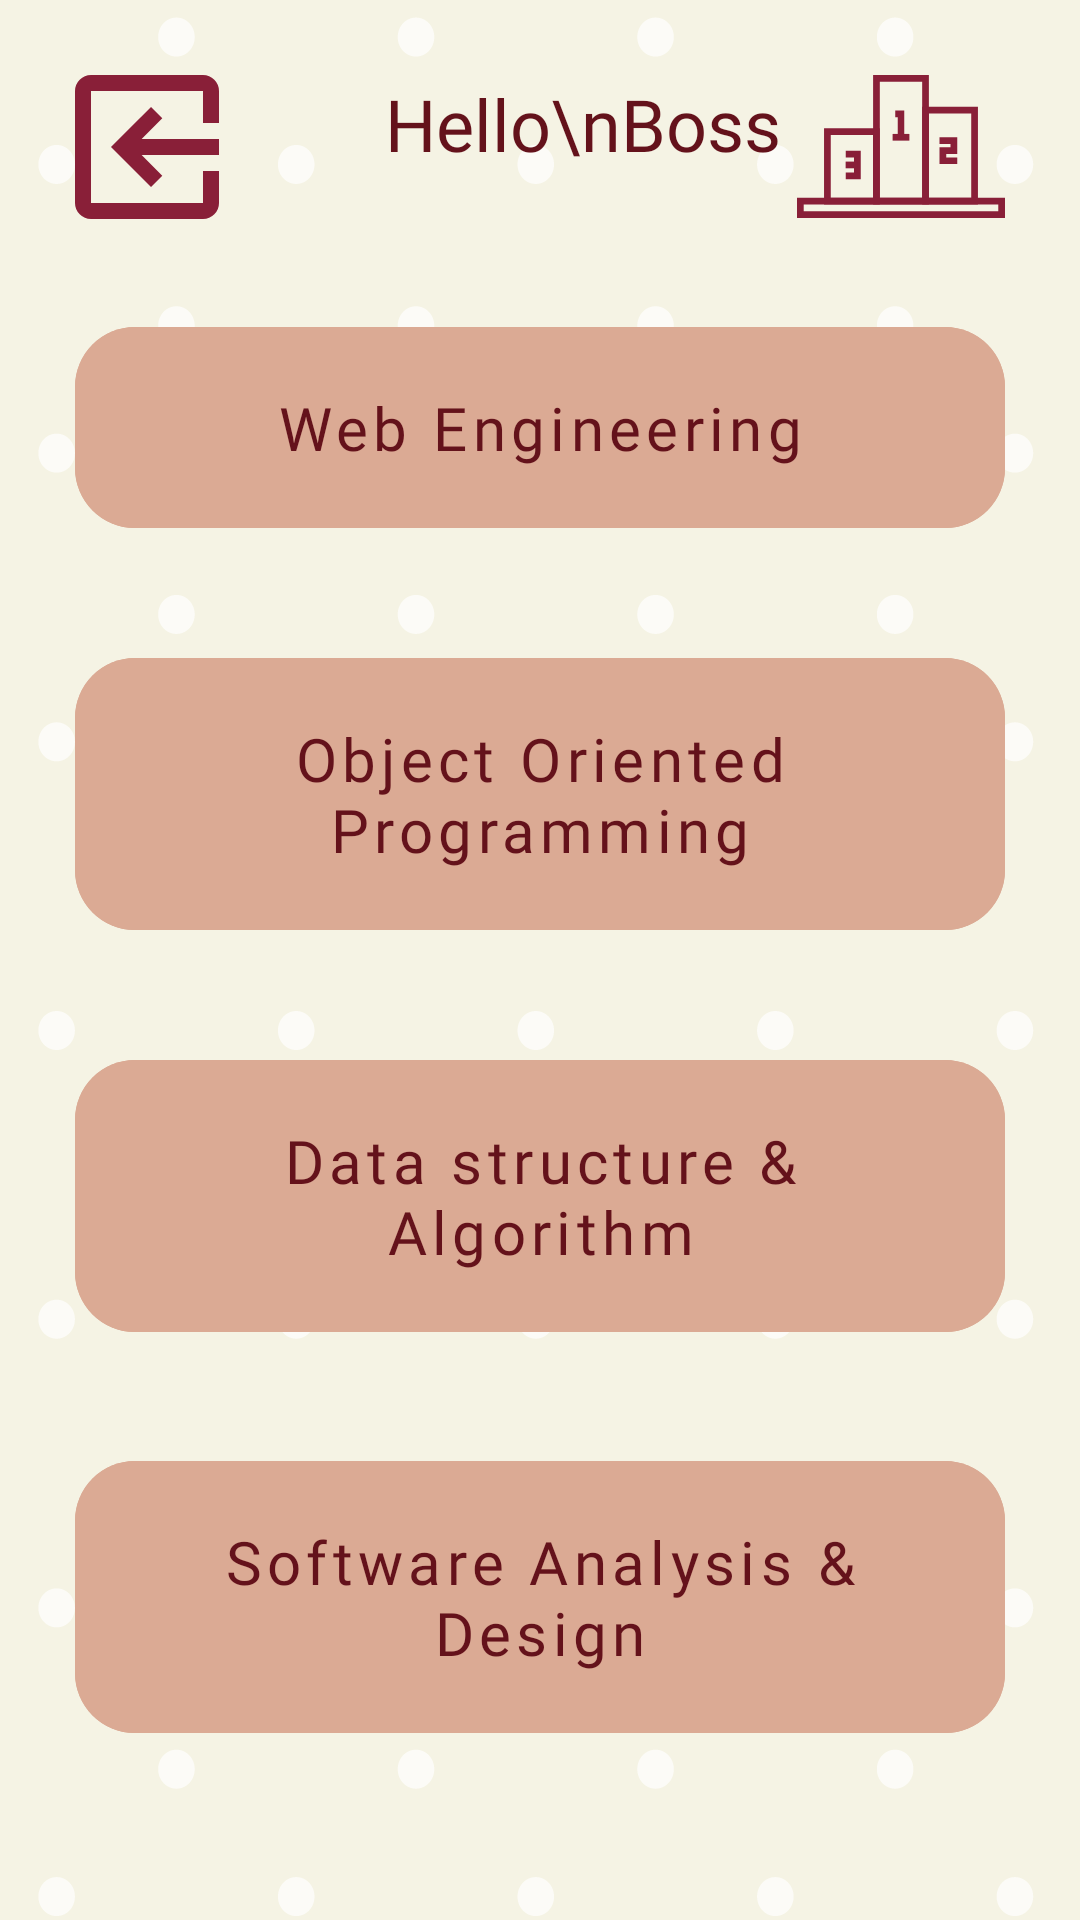

Produce the Android XML layout that renders to this screen, including the resource entries it uses.
<!-- AndroidManifest.xml: application theme AppTheme -->
<!-- res/layout/main_menu.xml -->
<?xml version="1.0" encoding="utf-8"?>
<androidx.constraintlayout.widget.ConstraintLayout xmlns:android="http://schemas.android.com/apk/res/android"
    xmlns:app="http://schemas.android.com/apk/res-auto"
    xmlns:tools="http://schemas.android.com/tools"
    android:layout_width="match_parent"
    android:layout_height="match_parent"
    android:background="@drawable/bg"
    android:orientation="vertical"
    android:padding="25dp">

    <RelativeLayout
        android:layout_width="match_parent"
        android:layout_height="wrap_content"
        app:layout_constraintStart_toStartOf="parent"
        app:layout_constraintEnd_toEndOf="parent"
        app:layout_constraintTop_toTopOf="parent"
        android:id="@+id/menu_relative_layout">

        <ImageView
            android:id="@+id/open_scoreboard_btn"
            android:layout_width="wrap_content"
            android:layout_height="wrap_content"
            android:layout_alignParentRight="true"

            android:background="@drawable/ic_ranking"
            android:onClick="open_scoreboard" />

        <ImageView
            android:id="@+id/menu_logout_img"
            android:layout_width="wrap_content"
            android:layout_height="wrap_content"
            android:layout_alignParentLeft="true"
            android:background="@drawable/ic_logout" />

        <TextView
            android:id="@+id/user_name_txt"
            android:layout_width="209dp"
            android:layout_height="wrap_content"
            android:layout_alignParentTop="true"
            android:layout_marginStart="17dp"
            android:layout_marginLeft="17dp"
            android:layout_marginTop="0dp"
            android:layout_toEndOf="@+id/menu_logout_img"
            android:layout_toRightOf="@+id/menu_logout_img"
            android:fontFamily="@font/futara"
            android:gravity="center"
            android:text="Hello\nBoss"
            android:textColor="@color/brown"
            android:textSize="24sp"
            android:visibility="visible" />
    </RelativeLayout>

    <com.google.android.material.button.MaterialButton
        android:id="@+id/menu_web_button"
        style="@style/Widget.MaterialComponents.Button.UnelevatedButton"
        android:layout_width="match_parent"
        android:layout_height="wrap_content"
        android:layout_marginTop="30dp"
        android:backgroundTint="@color/brown_light"
        android:fontFamily="@font/futara"
        android:paddingTop="20dp"
        android:paddingBottom="20dp"
        android:text="Web Engineering"
        android:textAllCaps="false"
        android:textColor="@color/brown"
        android:textSize="20dp"
        app:cornerRadius="20dp"
        app:layout_constraintEnd_toEndOf="parent"
        app:layout_constraintStart_toStartOf="parent"
        app:layout_constraintTop_toBottomOf="@id/menu_relative_layout" />

    <com.google.android.material.button.MaterialButton
        android:id="@+id/menu_oop_button"
        style="@style/Widget.MaterialComponents.Button.UnelevatedButton"
        android:layout_width="match_parent"
        android:layout_height="wrap_content"
        android:backgroundTint="@color/brown_light"
        android:fontFamily="@font/futara"
        android:paddingTop="20dp"
        android:paddingBottom="20dp"
        android:text="Object Oriented Programming"
        android:textAllCaps="false"
        android:textColor="@color/brown"
        android:textSize="20dp"
        app:cornerRadius="20dp"
        app:layout_constraintBottom_toTopOf="@id/menu_data_struct_button"
        app:layout_constraintEnd_toEndOf="parent"
        app:layout_constraintStart_toStartOf="parent"
        app:layout_constraintTop_toBottomOf="@+id/menu_web_button" />

    <com.google.android.material.button.MaterialButton
        android:id="@+id/menu_data_struct_button"
        style="@style/Widget.MaterialComponents.Button.UnelevatedButton"
        android:layout_width="match_parent"
        android:layout_height="wrap_content"

        android:backgroundTint="@color/brown_light"
        android:fontFamily="@font/futara"
        android:paddingTop="20dp"
        android:paddingBottom="20dp"
        android:text="Data structure &amp; Algorithm"
        android:textAllCaps="false"
        android:textColor="@color/brown"
        android:textSize="20dp"
        app:cornerRadius="20dp"
        app:layout_constraintBottom_toTopOf="@id/menu_sad_button"
        app:layout_constraintEnd_toEndOf="parent"
        app:layout_constraintStart_toStartOf="parent"
        app:layout_constraintTop_toBottomOf="@+id/menu_oop_button" />

    <com.google.android.material.button.MaterialButton
        android:id="@+id/menu_sad_button"
        style="@style/Widget.MaterialComponents.Button.UnelevatedButton"
        android:layout_width="match_parent"
        android:layout_height="wrap_content"
        android:backgroundTint="@color/brown_light"
        android:fontFamily="@font/futara"
        android:paddingTop="20dp"
        android:paddingBottom="20dp"
        android:text="Software Analysis &amp; Design"
        android:textAllCaps="false"
        android:textColor="@color/brown"

        android:textSize="20dp"
        app:cornerRadius="20dp"
        app:layout_constraintBottom_toBottomOf="parent"
        app:layout_constraintEnd_toEndOf="parent"
        app:layout_constraintStart_toStartOf="parent"
        app:layout_constraintTop_toBottomOf="@+id/menu_data_struct_button" />

</androidx.constraintlayout.widget.ConstraintLayout>
<!-- resources referenced by this layout -->
<resources>
  <color name="brown">#64121b</color>
  <color name="brown_light">#dbaa94</color>
  <!-- drawable bg: png bitmap (drawable-v24, 39806 bytes) -->
  <!-- drawable ic_logout (drawable) -->
  <vector xmlns:android="http://schemas.android.com/apk/res/android"
      android:width="48dp"
      android:height="48dp"
      android:viewportWidth="96"
      android:viewportHeight="96">
    <path
        android:pathData="M58.19,67.15l-7.52,7.52L24,48 50.67,21.33l7.52,7.52L44.43,42.67H96V53.33H44.43ZM10.67,0H85.33A10.67,10.67 0,0 1,96 10.67V32H85.33V10.67H10.67V85.33H85.33V64H96V85.33A10.67,10.67 0,0 1,85.33 96H10.67A10.7,10.7 0,0 1,0 85.33V10.67A10.7,10.7 0,0 1,10.67 0Z"
        android:fillColor="#891f38"/>
  </vector>
  <!-- drawable ic_ranking (drawable) -->
  <vector xmlns:android="http://schemas.android.com/apk/res/android"
      android:width="69.235dp"
      android:height="47.6dp"
      android:viewportWidth="138.47"
      android:viewportHeight="95.2">
    <path
        android:pathData="M20.24,37.69h32.66v46.34h-32.66z"
        android:strokeWidth="4.47"
        android:fillColor="#00000000"
        android:strokeColor="#891f38"/>
    <path
        android:pathData="M52.9,2.23h32.66v81.8h-32.66z"
        android:strokeWidth="4.47"
        android:fillColor="#00000000"
        android:strokeColor="#891f38"/>
    <path
        android:pathData="M85.56,23.32h32.66v60.71h-32.66z"
        android:strokeWidth="4.47"
        android:fillColor="#00000000"
        android:strokeColor="#891f38"/>
    <path
        android:pathData="M65.33,25.82l3.9,0l0,15.64"
        android:strokeWidth="4.47"
        android:fillColor="#00000000"
        android:strokeColor="#891f38"/>
    <path
        android:pathData="M63.65,41.46L74.82,41.46"
        android:strokeWidth="4.47"
        android:fillColor="#00000000"
        android:strokeColor="#891f38"/>
    <path
        android:pathData="M94.92,43.69l9.49,0l0,6.7l-7.26,0l0,6.7l9.49,0"
        android:strokeWidth="4.47"
        android:fillColor="#00000000"
        android:strokeColor="#891f38"/>
    <path
        android:pathData="M32.38,52.62l7.82,0l0,14.52l-7.82,0"
        android:strokeWidth="4.47"
        android:fillColor="#00000000"
        android:strokeColor="#891f38"/>
    <path
        android:pathData="M32.38,59.88L40.2,59.88"
        android:strokeWidth="4.47"
        android:fillColor="#00000000"
        android:strokeColor="#891f38"/>
    <path
        android:pathData="M2.23,84.03h134v8.93h-134z"
        android:strokeWidth="4.47"
        android:fillColor="#00000000"
        android:strokeColor="#891f38"/>
  </vector>
  <style name="AppTheme" parent="Theme.MaterialComponents.Light.NoActionBar">
          
          <item name="colorPrimary">@color/colorPrimary</item>
          <item name="colorPrimaryDark">@color/colorPrimaryDark</item>
          <item name="colorAccent">@color/colorAccent</item>
      </style>
  <color name="colorPrimary">#008577</color>
  <color name="colorPrimaryDark">#64121b</color>
  <color name="colorAccent">#D81B60</color>
</resources>
